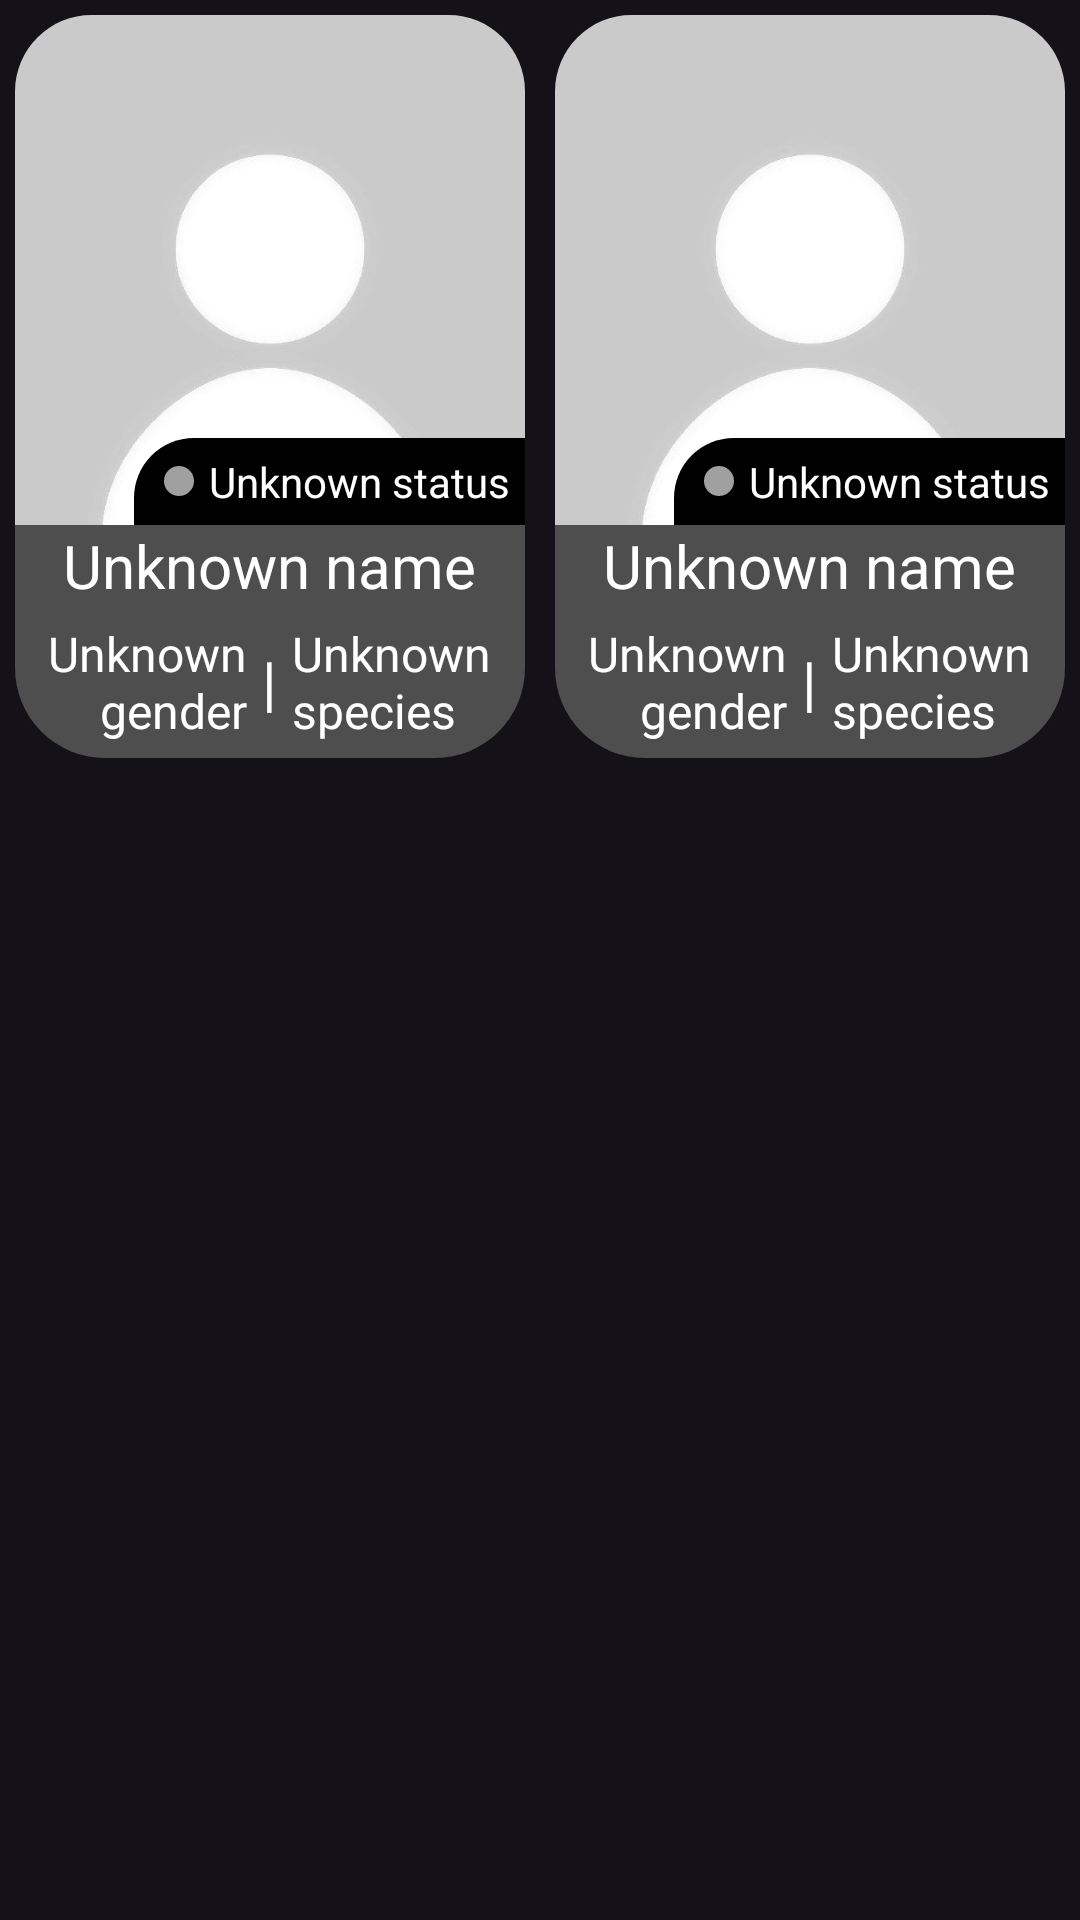

Reconstruct the res/layout file that produces this screen, plus the resources it refers to.
<!-- AndroidManifest.xml: application theme Theme.WorkmateTestTask -->
<!-- res/layout/character_list_item.xml -->
<?xml version="1.0" encoding="utf-8"?>
<LinearLayout xmlns:android="http://schemas.android.com/apk/res/android"
    xmlns:app="http://schemas.android.com/apk/res-auto"
    android:orientation="horizontal"
    android:layout_width="match_parent"
    android:layout_height="wrap_content">

    <LinearLayout
        android:id="@+id/character_one"
        android:layout_width="0dp"
        android:layout_height="wrap_content"
        android:orientation="vertical"
        android:layout_weight="1"
        android:gravity="center_horizontal"
        android:background="@drawable/rounded_rectangle_gray"
        android:layout_margin="5dp">

        <androidx.constraintlayout.widget.ConstraintLayout
            android:layout_width="match_parent"
            android:layout_height="wrap_content">

            <com.google.android.material.imageview.ShapeableImageView
                android:id="@+id/character_one_image"
                android:layout_width="match_parent"
                android:layout_height="0dp"
                android:minWidth="100dp"
                android:src="@drawable/empty_image"
                app:layout_constraintDimensionRatio="1:1"
                app:layout_constraintStart_toStartOf="parent"
                app:layout_constraintTop_toTopOf="parent"
                app:shapeAppearanceOverlay="@style/RoundedImageView" />

            <LinearLayout
                android:layout_width="wrap_content"
                android:layout_height="wrap_content"
                android:background="@drawable/status_background"
                app:layout_constraintBottom_toBottomOf="@+id/character_one_image"
                app:layout_constraintEnd_toEndOf="@+id/character_one_image"
                android:orientation="horizontal"
                android:gravity="center"
                android:padding="5dp"
                android:paddingStart="10dp">

                <ImageView
                    android:id="@+id/character_one_status_image"
                    android:layout_width="10dp"
                    android:layout_height="10dp"
                    android:src="@drawable/gray_circle"/>

                <TextView
                    android:id="@+id/character_one_status_text"
                    android:layout_width="wrap_content"
                    android:layout_height="wrap_content"
                    android:text="@string/base_character_status"
                    android:layout_marginStart="5dp"
                    android:textColor="@color/white"/>
            </LinearLayout>
        </androidx.constraintlayout.widget.ConstraintLayout>

        <TextView
            android:id="@+id/character_one_name"
            android:layout_width="wrap_content"
            android:layout_height="wrap_content"
            android:textColor="@color/white"
            android:text="@string/base_character_name"
            android:textSize="20sp"
            android:layout_marginHorizontal="5dp"
            android:gravity="center"/>

        <LinearLayout
            android:layout_width="match_parent"
            android:layout_height="wrap_content"
            android:orientation="horizontal"
            android:gravity="center"
            android:layout_marginVertical="5dp"
            android:paddingHorizontal="5dp">

            <TextView
                android:id="@+id/character_one_gender"
                android:layout_width="0dp"
                android:layout_height="wrap_content"
                android:textColor="@color/white"
                android:text="@string/base_character_gender"
                android:textSize="16sp"
                android:layout_weight="1"
                android:textAlignment="viewEnd"/>

            <TextView
                android:layout_width="wrap_content"
                android:layout_height="wrap_content"
                android:textColor="@color/white"
                android:text="|"
                android:textSize="20sp"
                android:layout_marginHorizontal="5dp"/>

            <TextView
                android:id="@+id/character_one_species"
                android:layout_width="0dp"
                android:layout_height="wrap_content"
                android:textColor="@color/white"
                android:text="@string/base_character_species"
                android:textSize="16sp"
                android:layout_weight="1"
                android:textAlignment="viewStart"/>

        </LinearLayout>

    </LinearLayout>

    <LinearLayout
        android:id="@+id/character_two"
        android:layout_width="0dp"
        android:layout_height="wrap_content"
        android:orientation="vertical"
        android:layout_weight="1"
        android:gravity="center_horizontal"
        android:background="@drawable/rounded_rectangle_gray"
        android:layout_margin="5dp">

        <androidx.constraintlayout.widget.ConstraintLayout
            android:layout_width="match_parent"
            android:layout_height="wrap_content">

            <com.google.android.material.imageview.ShapeableImageView
                android:id="@+id/character_two_image"
                android:layout_width="match_parent"
                android:layout_height="0dp"
                android:minWidth="100dp"
                android:src="@drawable/empty_image"
                app:layout_constraintDimensionRatio="1:1"
                app:layout_constraintStart_toStartOf="parent"
                app:layout_constraintTop_toTopOf="parent"
                app:shapeAppearanceOverlay="@style/RoundedImageView" />

            <LinearLayout
                android:layout_width="wrap_content"
                android:layout_height="wrap_content"
                android:background="@drawable/status_background"
                app:layout_constraintBottom_toBottomOf="@+id/character_two_image"
                app:layout_constraintEnd_toEndOf="@+id/character_two_image"
                android:orientation="horizontal"
                android:gravity="center"
                android:padding="5dp"
                android:paddingStart="10dp">

                <ImageView
                    android:id="@+id/character_two_status_image"
                    android:layout_width="10dp"
                    android:layout_height="10dp"
                    android:src="@drawable/gray_circle"/>

                <TextView
                    android:id="@+id/character_two_status_text"
                    android:layout_width="wrap_content"
                    android:layout_height="wrap_content"
                    android:text="@string/base_character_status"
                    android:layout_marginStart="5dp"
                    android:textColor="@color/white"/>
            </LinearLayout>
        </androidx.constraintlayout.widget.ConstraintLayout>

        <TextView
            android:id="@+id/character_two_name"
            android:layout_width="wrap_content"
            android:layout_height="wrap_content"
            android:textColor="@color/white"
            android:text="@string/base_character_name"
            android:textSize="20sp"
            android:layout_marginHorizontal="5dp"
            android:gravity="center"/>

        <LinearLayout
            android:layout_width="match_parent"
            android:layout_height="wrap_content"
            android:orientation="horizontal"
            android:gravity="center"
            android:layout_marginVertical="5dp"
            android:paddingHorizontal="5dp">

            <TextView
                android:id="@+id/character_two_gender"
                android:layout_width="0dp"
                android:layout_height="wrap_content"
                android:textColor="@color/white"
                android:text="@string/base_character_gender"
                android:textSize="16sp"
                android:layout_weight="1"
                android:textAlignment="viewEnd"/>

            <TextView
                android:layout_width="wrap_content"
                android:layout_height="wrap_content"
                android:textColor="@color/white"
                android:text="|"
                android:textSize="20sp"
                android:layout_marginHorizontal="5dp"/>

            <TextView
                android:id="@+id/character_two_species"
                android:layout_width="0dp"
                android:layout_height="wrap_content"
                android:textColor="@color/white"
                android:text="@string/base_character_species"
                android:textSize="16sp"
                android:layout_weight="1"
                android:textAlignment="viewStart"/>

        </LinearLayout>

    </LinearLayout>

</LinearLayout>
<!-- resources referenced by this layout -->
<resources>
  <color name="white">#FFFFFFFF</color>
  <!-- drawable empty_image: jpg bitmap (drawable, 7450 bytes) -->
  <!-- drawable gray_circle (drawable) -->
  <vector xmlns:android="http://schemas.android.com/apk/res/android"
      android:width="30dp"
      android:height="30dp"
      android:viewportWidth="30"
      android:viewportHeight="30">
    <path
        android:pathData="M15,15m-15,0a15,15 0,1 1,30 0a15,15 0,1 1,-30 0"
        android:fillColor="#A0A0A0"/>
  </vector>
  <!-- drawable rounded_rectangle_gray (drawable) -->
  <?xml version="1.0" encoding="utf-8"?>
  <shape xmlns:android="http://schemas.android.com/apk/res/android"
      android:shape="rectangle"
      android:padding="10dp">
  
      <solid android:color="@color/gray" />
      <corners
          android:radius="30dp"/>
  </shape>
  <!-- drawable status_background (drawable) -->
  <?xml version="1.0" encoding="utf-8"?>
  <shape xmlns:android="http://schemas.android.com/apk/res/android"
      android:shape="rectangle"
      android:padding="10dp">
  
      <solid android:color="@color/black" />
      <corners
          android:topLeftRadius="20dp"/>
  </shape>
  <string name="base_character_gender">Unknown gender</string>
  <string name="base_character_name">Unknown name</string>
  <string name="base_character_species">Unknown species</string>
  <string name="base_character_status">Unknown status</string>
  <style name="RoundedImageView" parent="">
          <item name="cornerFamilyTopLeft">rounded</item>
          <item name="cornerSizeTopLeft">15%</item>
          <item name="cornerFamilyTopRight">rounded</item>
          <item name="cornerSizeTopRight">15%</item>
      </style>
  <style name="Theme.WorkmateTestTask" parent="Base.Theme.WorkmateTestTask" />
  <color name="gray">#4E4E4E</color>
  <color name="black">#FF000000</color>
  <style name="Base.Theme.WorkmateTestTask" parent="Theme.Material3.Dark.NoActionBar">
  
      </style>
</resources>
